Run: headless pygame with SDL's dummy video driver; simulated clock (each Clock.tick advances the game by its frame time, no real sleeping); random seed 0; keys injected as events and as key.get_pressed() state; no mouse input.
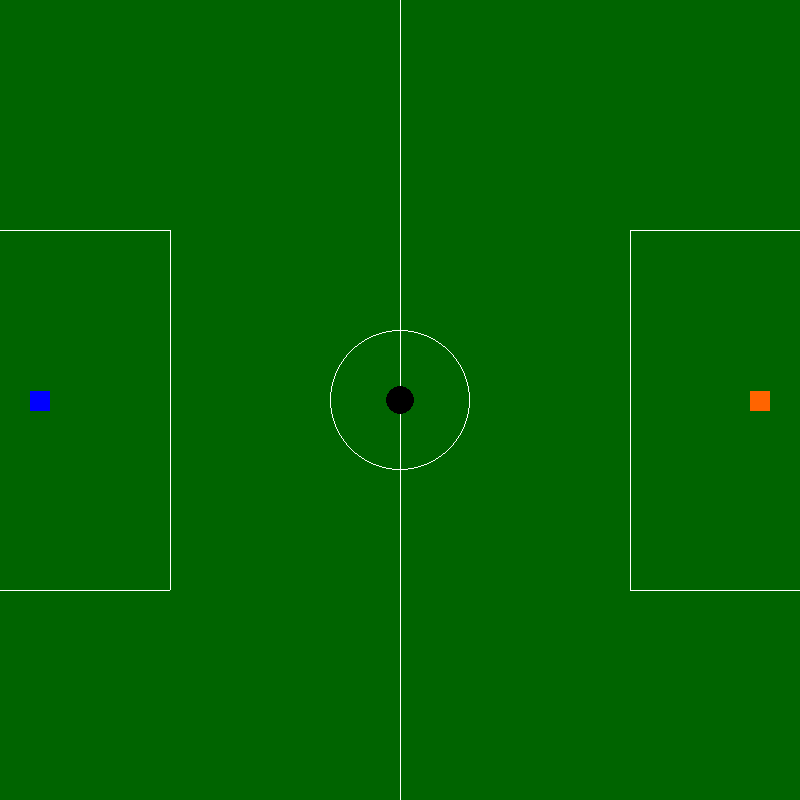
Frame 1 of 4 · flips 1–60 · no input
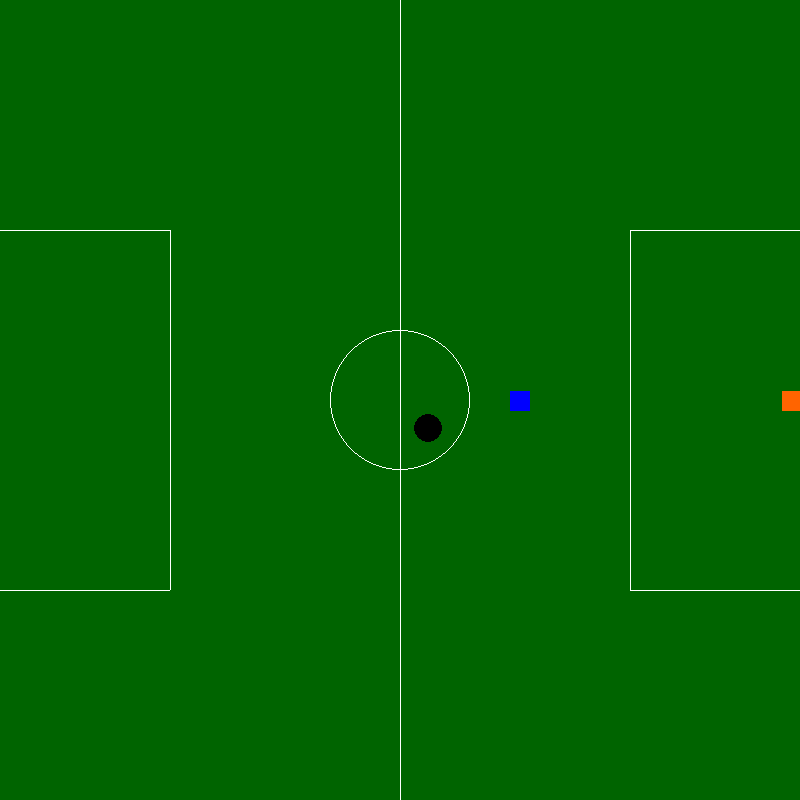
Frame 2 of 4 · flips 61–180 · tapped SPACE, RETURN · held RIGHT (→), D
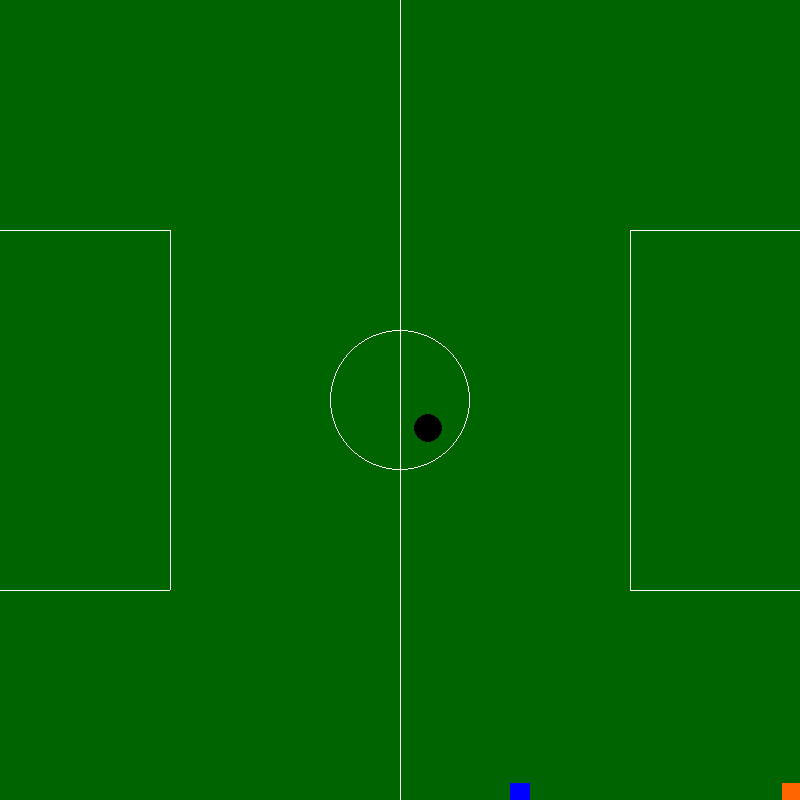
Frame 3 of 4 · flips 181–300 · held DOWN (↓), S
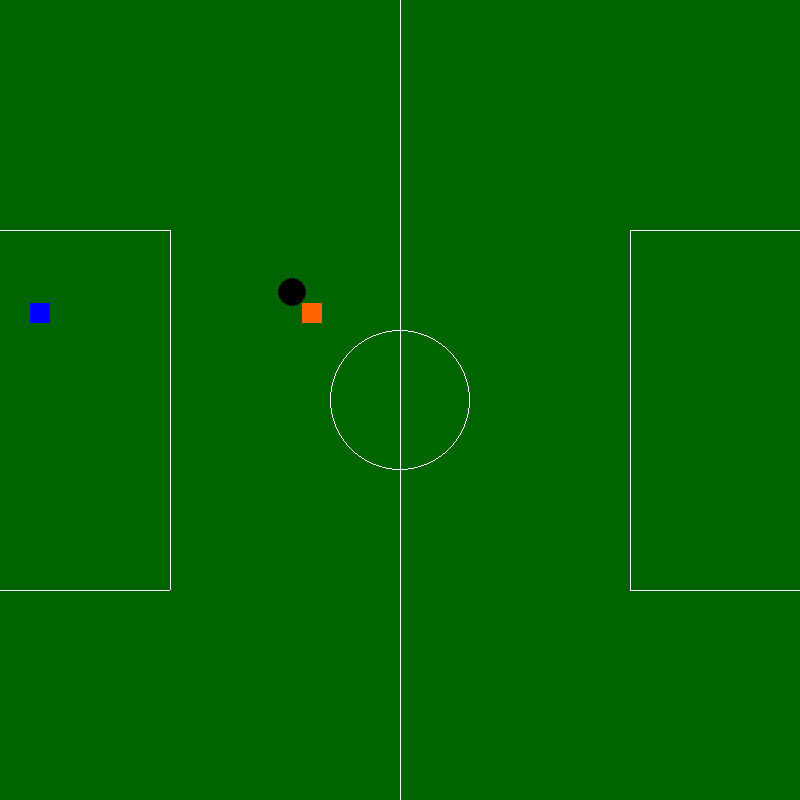
Frame 4 of 4 · flips 301–420 · held LEFT (←), A, UP (↑), W

The pygame program that drew these frames:

import pygame
from math import ceil

def main(): 
    pygame.init()
    largura = 800
    altura = 800
    screen = pygame.display.set_mode((largura, altura))
    done = False
    is_blue = True
    t=400 # X do centro do cí,0rculo
    k=400 # Y do centro do círculo
    x = [30, 750]
    y = [391, 391]
    vel = 4
    tj = 20 # Tamanho do Jogador
    r = 14
    tb = r * 2

    clock = pygame.time.Clock()

    while not done:
        for event in pygame.event.get():
                if event.type == pygame.QUIT:
                        done = True
                if event.type == pygame.KEYDOWN and event.key == pygame.K_SPACE:
                        is_blue = not is_blue
        if(t - r < 0):
            t = r
        if(t + r > largura):
            t = largura - r
        if(k - r < 0):
            k = r
        if(k + r > altura):
            k = altura - r
        
        distX = abs(x[0] - x[1])
        distY = abs(y[0] - y[1])
        if(x[0] < t):
            distTX = (t - r) - (x[0] + tj)
        else:
            distTX = x[0] - (t + r)
        if(x[1] < t):
            distTX1 = (t - r) - (x[1] + tj)
        else:
           distTX1 = x[1] - (t + r)
        if(y[0] > k):
            distTY = y[0] - (k + r)
        else:
            distTY = (k - r) - (y[0] + tj) 
        if(y[1] > k):
            distTY1 = y[1] - (k + r)
        else:
            distTY1 = (k - r) - (y[1] + tj)
        pressed = pygame.key.get_pressed()
        if pressed[pygame.K_UP]:
            if(not(distX <= tj and abs(y[0] - vel - y[1]) <= tj and y[0] > y[1]) and (not(y[0] <= 0))):
                y[0] -= vel
        if pressed[pygame.K_DOWN]:
            if(not(distX <= tj and abs(y[0] + vel - y[1]) <= tj and y[0] < y[1]) and (not(y[0]+tj >= altura))):
                y[0] += vel
        if pressed[pygame.K_LEFT]:
            if(not(abs(x[0] - vel - x[1]) <= tj and distY <= tj and x[0] > x[1]) and (not(x[0] <= 0))):
                x[0] -= vel
        if pressed[pygame.K_RIGHT]:
            if(not(abs(x[0] + vel - x[1]) <= tj and distY <= tj and x[0] < x[1]) and (not(x[0] + tj >= largura))):
                x[0] += vel
        if pressed[pygame.K_w]:
            if(not(distX <= tj and abs(y[0] - (y[1] - vel)) <= tj and y[1] > y[0]) and (not(y[1] <= 0))):
                y[1] -= vel
        if pressed[pygame.K_s]:
            if(not(distX <= tj and abs(y[0] - (y[1] + vel)) <= tj and y[1] < y[0]) and (not(y[1]+tj >= altura))):
                y[1] += vel
        if pressed[pygame.K_a]:
            if(not(abs(x[0] - (x[1] - vel)) <= tj and distY <= tj and x[1] > x[0]) and (not(x[1] <= 0))):
                x[1] -= vel
        if pressed[pygame.K_d]:
            if(not(abs(x[0] - (x[1] + vel)) <= tj and distY <= tj and x[1] < x[0]) and (not(x[1]+tj >= largura))):
                x[1] += vel
        if(distTX<=0 and x[0]<t and distTY <= 0):
            t += ceil(vel)
        if(distTX<=0 and x[0]>t and distTY <= 0):
            t -= ceil(vel)
        if(distTX1<=0 and x[1]<t and distTY1 <= 0):
            t += ceil(vel)
        if(distTX1<=0 and x[1]>t and distTY1 <= 0):
            t -= ceil(vel)
        if(distTY<=0 and y[0]<k and distTX <= 0):
            k += ceil(vel)
        if(distTY<=0 and y[0]>k and distTX <= 0):
            k -= ceil(vel)
        if(distTY1 <= 0 and y[1]<k and distTX1 <= 0):
            k += ceil(vel)
        if(distTY1 <= 0 and y[1]>k and distTX1 <= 0):
            k -= ceil(vel)
        if pressed[pygame.K_g]:
            print(distTY1 == 0, y[1]<k, distTX1 <= 0)
        if pressed[pygame.K_o]:
            print("jogador 1: ", distTX, distTY, "jogador 2: ", distTX1, distTY1 , t , k)
        screen.fill((0, 0, 0))
        if is_blue:
            blue = (0, 0, 255)
            black = (0,0,0)
            orange = (255, 100, 0)
            white = (255,255,255)
            darkGreen = (0,100,0)
        pygame.draw.rect(screen,darkGreen,pygame.Rect(0,0,800,800))
        pygame.draw.circle(screen,white,[400,400],70,1)
        pygame.draw.rect(screen,white,pygame.Rect(400,0,1,800))
        pygame.draw.rect(screen,white,pygame.Rect(0,230,170,1))
        pygame.draw.rect(screen,white,pygame.Rect(0,590,170,1))
        pygame.draw.rect(screen,white,pygame.Rect(170,230,1,360))
        pygame.draw.rect(screen,white,pygame.Rect(630,230,170,1))
        pygame.draw.rect(screen,white,pygame.Rect(630,590,170,1))
        pygame.draw.rect(screen,white,pygame.Rect(630,230,1,360))
        pygame.draw.rect(screen, blue, pygame.Rect(x[0], y[0], tj, tj))
        pygame.draw.rect(screen, orange, pygame.Rect(x[1], y[1], tj, tj))
        
        pygame.draw.circle(screen, black, [t,k], r)
        
        
        pygame.display.flip()
        clock.tick(60)

main()
